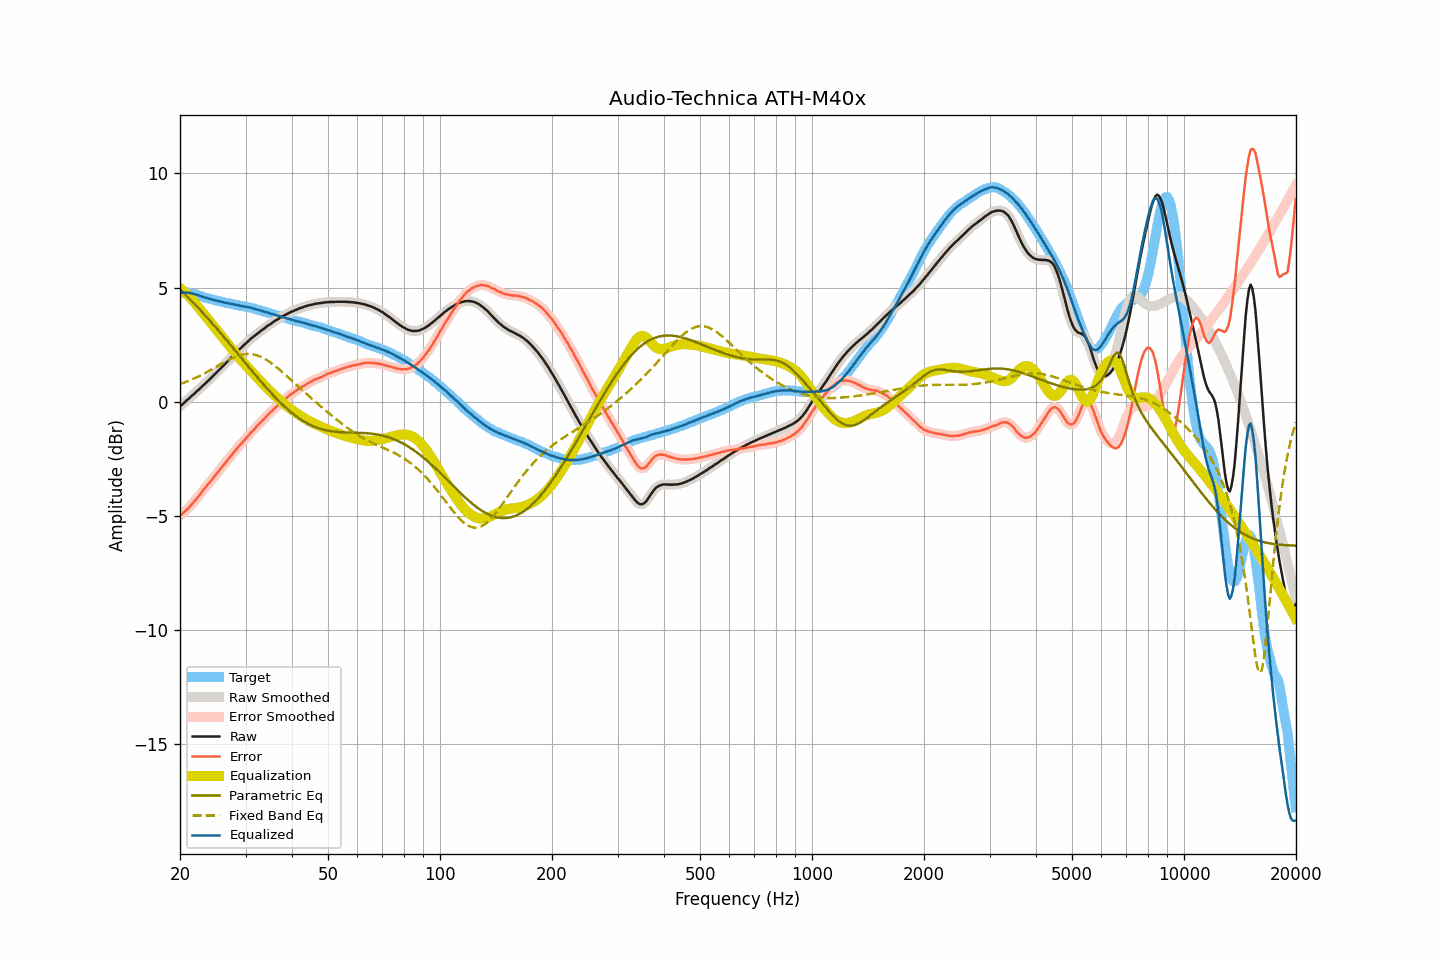

The data file committed next to this chart (first rows):
frequency, raw, smoothed, error, error_smoothed, equalization, parametric_eq, fixed_band_eq, equalized_raw, equalized_smoothed, target
20.00, -0.19, -0.19, -4.98, -4.98, 4.98, 4.93, 0.78, 4.80, 4.79, 4.79
20.20, -0.14, -0.13, -4.93, -4.92, 4.93, 4.86, 0.80, 4.79, 4.79, 4.79
20.40, -0.08, -0.07, -4.86, -4.87, 4.86, 4.79, 0.83, 4.79, 4.79, 4.79
20.61, -0.02, -0.01, -4.81, -4.80, 4.80, 4.72, 0.86, 4.78, 4.79, 4.79
20.81, 0.05, 0.05, -4.73, -4.74, 4.73, 4.65, 0.88, 4.79, 4.78, 4.79
21.02, 0.11, 0.11, -4.67, -4.67, 4.66, 4.58, 0.91, 4.78, 4.78, 4.79
21.23, 0.17, 0.18, -4.59, -4.59, 4.59, 4.51, 0.94, 4.76, 4.77, 4.77
21.44, 0.24, 0.24, -4.51, -4.51, 4.52, 4.44, 0.97, 4.76, 4.75, 4.76
21.66, 0.30, 0.30, -4.43, -4.43, 4.44, 4.37, 1.00, 4.74, 4.74, 4.74
21.87, 0.36, 0.37, -4.35, -4.35, 4.35, 4.29, 1.03, 4.72, 4.72, 4.71
22.09, 0.43, 0.43, -4.27, -4.27, 4.27, 4.22, 1.06, 4.70, 4.70, 4.70
22.31, 0.49, 0.50, -4.18, -4.18, 4.18, 4.14, 1.10, 4.67, 4.67, 4.67
22.54, 0.56, 0.56, -4.09, -4.09, 4.09, 4.07, 1.13, 4.65, 4.65, 4.65
22.76, 0.62, 0.62, -4.01, -4.00, 4.00, 3.99, 1.17, 4.62, 4.63, 4.63
22.99, 0.69, 0.69, -3.91, -3.91, 3.91, 3.91, 1.20, 4.61, 4.60, 4.60
23.22, 0.75, 0.76, -3.82, -3.82, 3.82, 3.84, 1.24, 4.58, 4.58, 4.57
23.45, 0.82, 0.82, -3.73, -3.73, 3.74, 3.76, 1.27, 4.56, 4.56, 4.55
23.69, 0.89, 0.89, -3.65, -3.65, 3.65, 3.68, 1.31, 4.54, 4.54, 4.54
23.92, 0.95, 0.96, -3.56, -3.56, 3.56, 3.60, 1.35, 4.52, 4.52, 4.52
24.16, 1.02, 1.02, -3.48, -3.48, 3.48, 3.52, 1.39, 4.50, 4.50, 4.51
24.40, 1.09, 1.09, -3.39, -3.39, 3.39, 3.44, 1.43, 4.48, 4.48, 4.49
24.65, 1.16, 1.16, -3.30, -3.30, 3.30, 3.36, 1.47, 4.47, 4.47, 4.47
24.89, 1.23, 1.23, -3.21, -3.21, 3.22, 3.28, 1.51, 4.45, 4.45, 4.44
25.14, 1.30, 1.30, -3.13, -3.13, 3.13, 3.20, 1.55, 4.43, 4.43, 4.43
25.39, 1.37, 1.37, -3.04, -3.04, 3.04, 3.12, 1.59, 4.42, 4.41, 4.41
25.65, 1.44, 1.44, -2.96, -2.95, 2.95, 3.03, 1.63, 4.40, 4.40, 4.40
25.91, 1.51, 1.51, -2.86, -2.87, 2.86, 2.95, 1.67, 4.38, 4.38, 4.37
26.16, 1.58, 1.58, -2.78, -2.78, 2.78, 2.87, 1.71, 4.36, 4.36, 4.36
26.43, 1.65, 1.66, -2.70, -2.69, 2.69, 2.78, 1.75, 4.34, 4.35, 4.35
26.69, 1.73, 1.73, -2.59, -2.60, 2.60, 2.70, 1.79, 4.34, 4.33, 4.33
26.96, 1.80, 1.80, -2.51, -2.52, 2.51, 2.62, 1.83, 4.32, 4.32, 4.32
27.23, 1.87, 1.88, -2.43, -2.43, 2.43, 2.53, 1.86, 4.30, 4.30, 4.30
27.50, 1.95, 1.95, -2.34, -2.34, 2.34, 2.45, 1.90, 4.29, 4.29, 4.29
27.77, 2.02, 2.02, -2.25, -2.25, 2.25, 2.36, 1.93, 4.28, 4.27, 4.27
28.05, 2.09, 2.09, -2.17, -2.16, 2.17, 2.28, 1.96, 4.26, 4.26, 4.26
28.33, 2.16, 2.16, -2.08, -2.08, 2.08, 2.19, 1.99, 4.24, 4.25, 4.24
28.62, 2.23, 2.23, -2.00, -1.99, 2.00, 2.11, 2.01, 4.23, 4.23, 4.23
28.90, 2.30, 2.30, -1.91, -1.91, 1.92, 2.02, 2.03, 4.22, 4.22, 4.22
29.19, 2.36, 2.37, -1.83, -1.83, 1.83, 1.93, 2.05, 4.20, 4.20, 4.19
29.48, 2.43, 2.43, -1.76, -1.76, 1.75, 1.85, 2.07, 4.19, 4.19, 4.19
29.78, 2.50, 2.50, -1.68, -1.68, 1.68, 1.76, 2.08, 4.18, 4.17, 4.18
30.08, 2.56, 2.57, -1.61, -1.60, 1.60, 1.68, 2.09, 4.16, 4.16, 4.17
30.38, 2.63, 2.63, -1.52, -1.52, 1.52, 1.59, 2.10, 4.15, 4.15, 4.15
30.68, 2.69, 2.69, -1.44, -1.44, 1.44, 1.51, 2.09, 4.13, 4.14, 4.14
30.99, 2.76, 2.76, -1.35, -1.36, 1.36, 1.42, 2.09, 4.13, 4.12, 4.11
31.30, 2.81, 2.81, -1.29, -1.29, 1.29, 1.34, 2.08, 4.10, 4.10, 4.10
31.61, 2.87, 2.87, -1.22, -1.21, 1.21, 1.25, 2.07, 4.08, 4.08, 4.09
31.93, 2.92, 2.92, -1.14, -1.14, 1.14, 1.17, 2.05, 4.06, 4.06, 4.07
32.24, 2.98, 2.98, -1.05, -1.06, 1.06, 1.09, 2.03, 4.04, 4.04, 4.03
32.57, 3.03, 3.04, -0.99, -0.98, 0.99, 1.00, 2.01, 4.02, 4.02, 4.02
32.89, 3.09, 3.09, -0.92, -0.91, 0.91, 0.92, 1.98, 4.01, 4.00, 4.01
33.22, 3.14, 3.14, -0.83, -0.84, 0.84, 0.84, 1.95, 3.98, 3.98, 3.98
33.55, 3.19, 3.19, -0.77, -0.77, 0.76, 0.76, 1.91, 3.96, 3.96, 3.96
33.89, 3.24, 3.25, -0.70, -0.69, 0.69, 0.68, 1.87, 3.93, 3.94, 3.94
34.23, 3.30, 3.30, -0.61, -0.62, 0.62, 0.60, 1.83, 3.92, 3.92, 3.92
34.57, 3.35, 3.35, -0.54, -0.55, 0.55, 0.52, 1.78, 3.90, 3.90, 3.89
34.92, 3.39, 3.40, -0.48, -0.48, 0.48, 0.44, 1.74, 3.87, 3.88, 3.87
35.27, 3.44, 3.44, -0.42, -0.41, 0.41, 0.36, 1.69, 3.85, 3.85, 3.86
35.62, 3.49, 3.49, -0.34, -0.34, 0.34, 0.29, 1.63, 3.83, 3.83, 3.83
35.97, 3.54, 3.54, -0.27, -0.28, 0.27, 0.21, 1.58, 3.82, 3.81, 3.81
... 635 more rows
